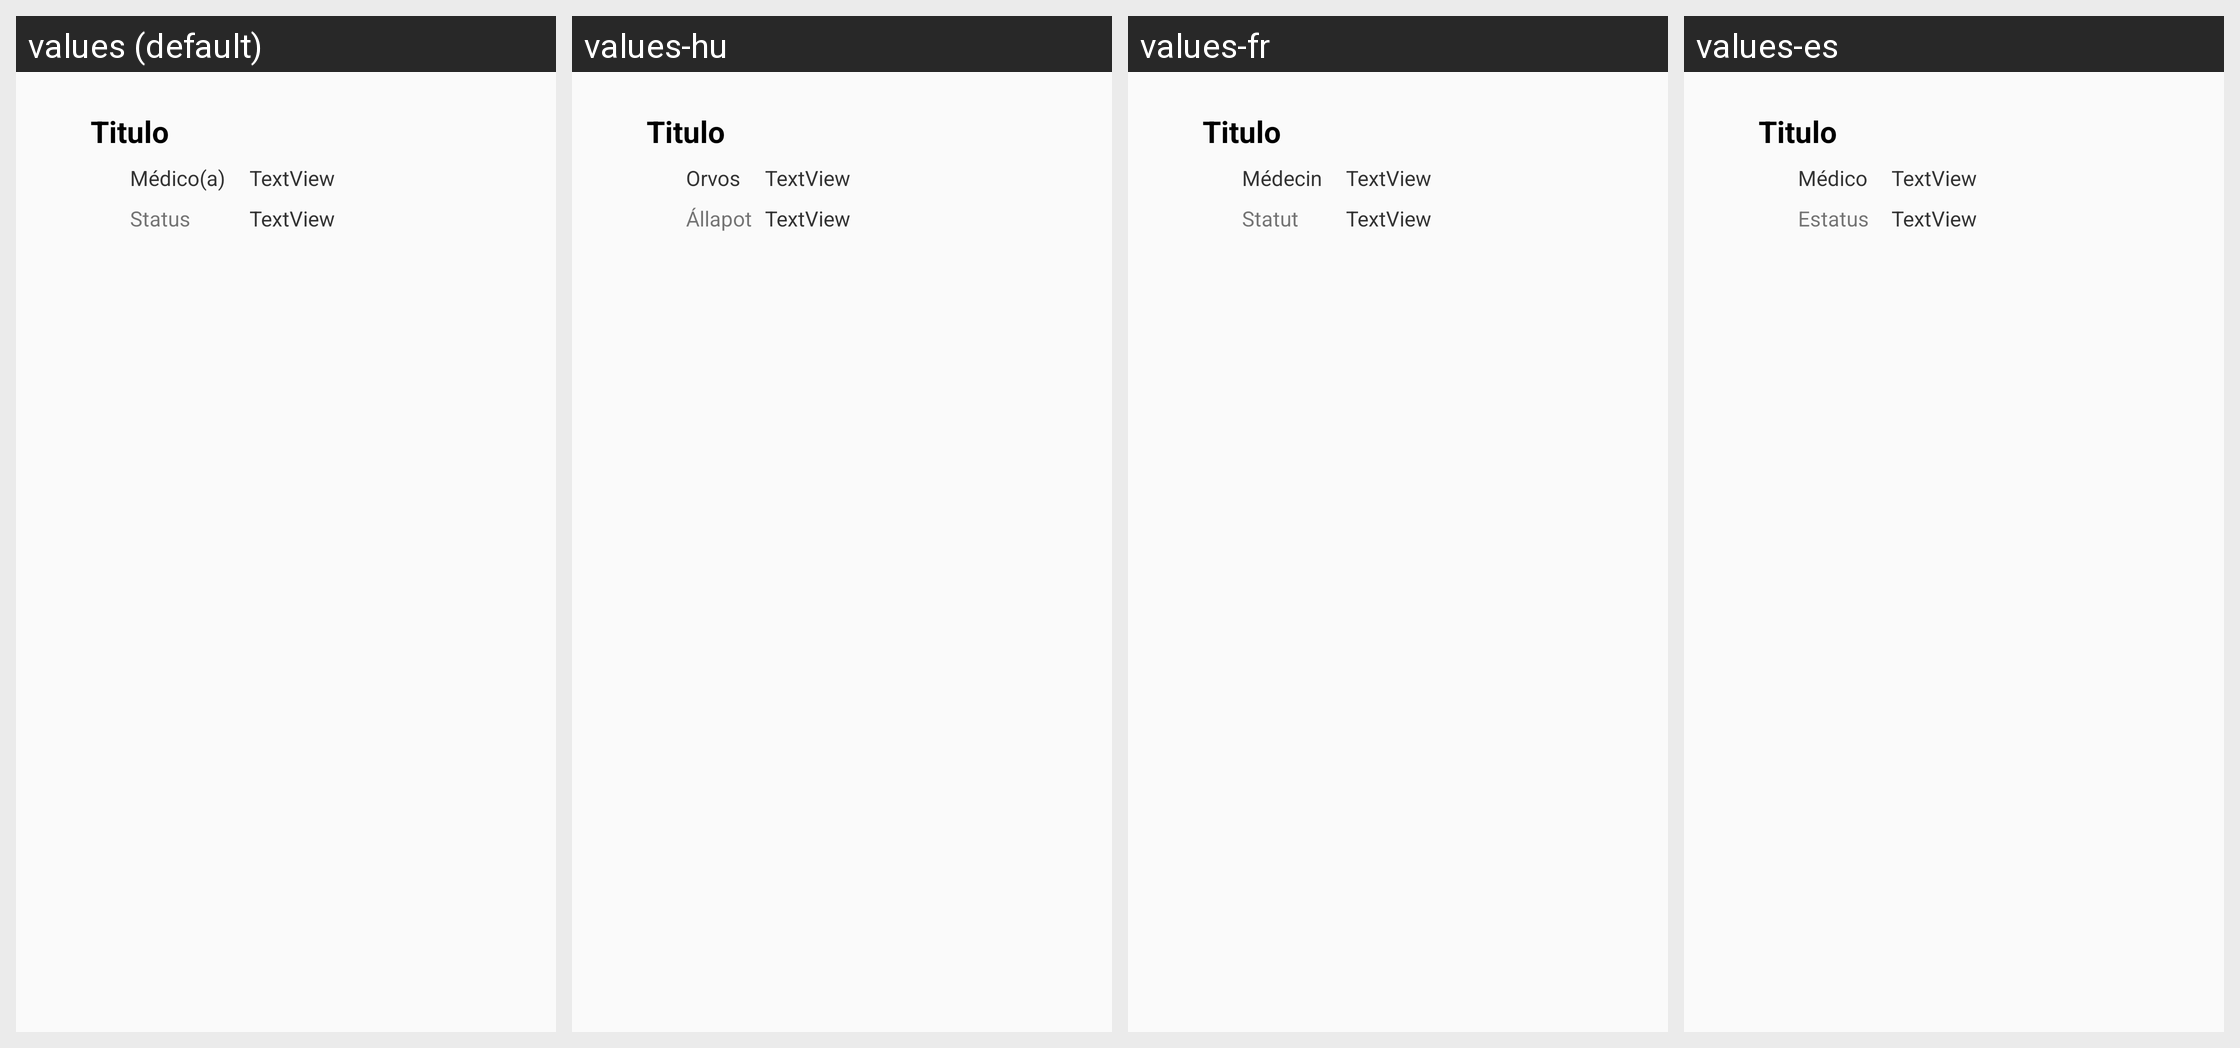

The same Android screen rendered under several of its app's locales, left to right. List the strings drawn on it with the default value and each locale's translation.
Android screen res/layout/list_historic.xml rendered under 4 locales, left to right: values (default), values-hu, values-fr, values-es. Device: Nexus 5 (rendered at 1080×1920; each locale shown at half size, 540×960, under a caption strip naming it); theme Theme.AppCompat.Light.
Other locales in the repository, not shown: values-de, values-en, values-it, values-pt.
Strings drawn on this screen, with the default value and each locale's value (text and hints the layout hard-codes, and strings that could not be matched under every locale, appear in the picture but are not listed):

tit_medico
  values: Médico(a)
  values-hu: Orvos
  values-fr: Médecin
  values-es: Médico

tit_status
  values: Status
  values-hu: Állapot
  values-fr: Statut
  values-es: Estatus
